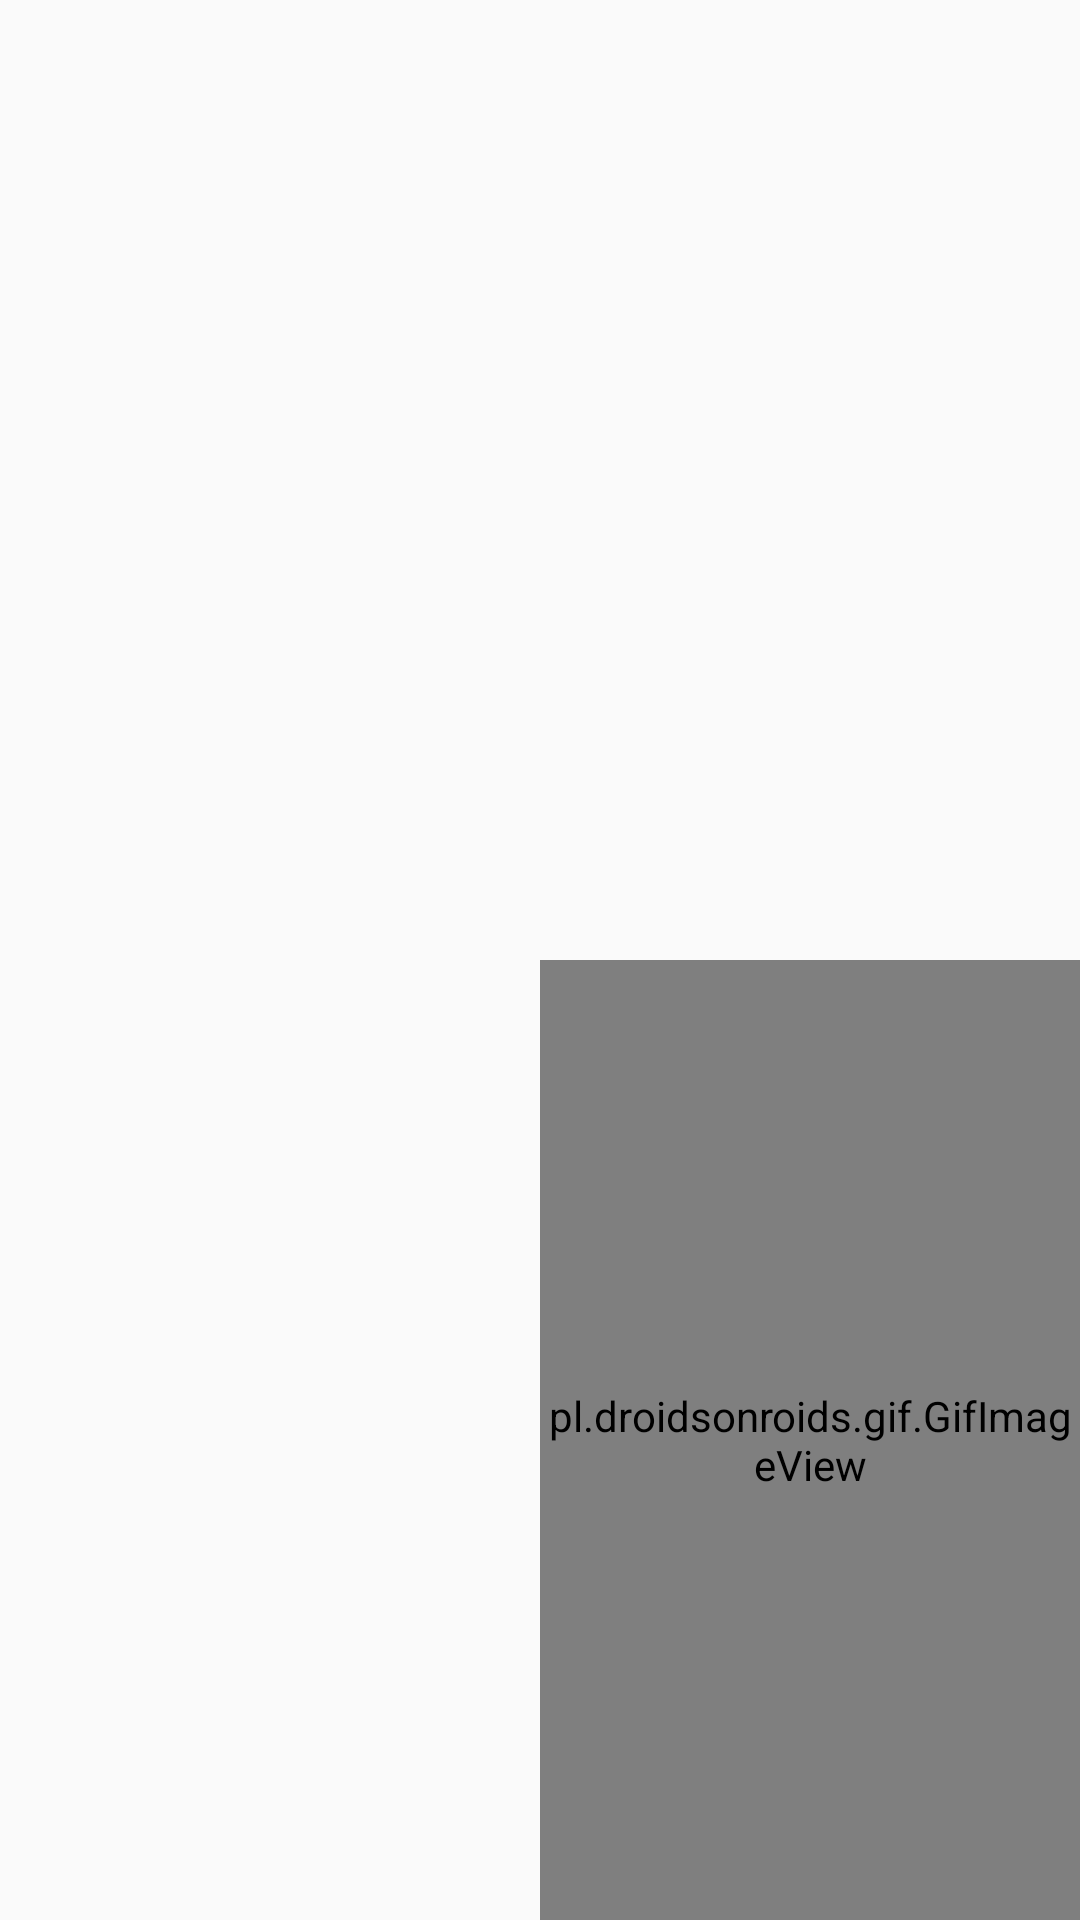

This screen was rendered from an Android layout file. Write that file and the resources it references.
<!-- AndroidManifest.xml: application theme AppTheme.NoActionBar -->
<!-- res/layout/all_session_item.xml -->
<?xml version="1.0" encoding="utf-8"?>
<LinearLayout
    android:id="@+id/main_layout_child_session"
    xmlns:android="http://schemas.android.com/apk/res/android"
    xmlns:app="http://schemas.android.com/apk/res-auto"
    android:layout_width="350dp"
    android:layout_gravity="center"
    android:gravity="center"
    android:focusable="true"
    android:layout_height="match_parent">

    <FrameLayout
        android:layout_width="match_parent"
        android:layout_height="match_parent">

        <FrameLayout
            android:layout_width="match_parent"
            android:layout_height="match_parent">
        <LinearLayout
            android:layout_width="match_parent"
            android:layout_height="wrap_content"
            android:layout_gravity="center">

        </LinearLayout>
        </FrameLayout>
        <FrameLayout
            android:layout_width="match_parent"
            android:layout_height="match_parent">
            <LinearLayout
                android:layout_width="match_parent"
                android:layout_height="match_parent"
                android:visibility="gone"
                android:orientation="vertical">

                    <pl.droidsonroids.gif.GifImageView
                        android:layout_width="match_parent"
                        android:layout_height="70dp"
                        android:scaleType="center"
                         />
            </LinearLayout>
        </FrameLayout>
        <FrameLayout
            android:layout_width="match_parent"
            android:visibility="gone"
            android:layout_height="match_parent">
            <LinearLayout
                android:layout_width="match_parent"
                android:orientation="vertical"
                android:layout_height="match_parent">
            <LinearLayout
                android:layout_width="match_parent"
                android:layout_weight="1"
                android:layout_gravity="bottom"
                android:orientation="vertical"
                android:gravity="bottom"
                android:layout_height="match_parent">

                <TextView
                    android:layout_width="match_parent"
                    android:layout_height="15dp"
                    android:background="#F9A825"></TextView>

                <TextView
                    android:layout_width="match_parent"
                    android:layout_height="15dp"
                    android:background="#EF6C00"></TextView>

                <TextView
                    android:layout_width="match_parent"
                    android:layout_height="15dp"
                    android:background="@android:color/transparent"></TextView>

                <TextView
                    android:layout_width="match_parent"
                    android:layout_height="15dp"
                    android:background="@color/app_red"></TextView>

                <TextView
                    android:layout_width="match_parent"
                    android:layout_height="15dp"
                    android:background="@color/purple_500"></TextView>
            </LinearLayout>
            <LinearLayout
                android:layout_width="match_parent"
                android:layout_weight="1"
                android:layout_height="match_parent"/>
            </LinearLayout>
        </FrameLayout>

        <LinearLayout
            android:id="@+id/ll3"
            android:layout_width="match_parent"
            android:layout_height="match_parent"
            android:background="@android:color/transparent"
            android:orientation="horizontal">
            <LinearLayout
                android:layout_width="match_parent"
                android:layout_weight="1"
                android:layout_height="match_parent"
                android:background="@android:color/transparent"
                android:orientation="horizontal"
                android:layout_gravity="top">
                <LinearLayout
                    android:layout_width="match_parent"
                    android:layout_height="match_parent"
                    android:orientation="vertical"
                    android:background="@android:color/transparent"
                    android:layout_weight="1">
                    <LinearLayout
                        android:layout_width="match_parent"
                        android:layout_height="match_parent"
                        android:background="@android:color/transparent"
                        android:layout_weight="3">

                    </LinearLayout>
                    <ImageView
                        android:id="@+id/image_dashboard"
                        android:layout_width="match_parent"
                        android:layout_height="match_parent"
                        android:layout_weight="2"
                        android:focusableInTouchMode="true"
                        android:focusable="true"
                        android:background="@android:color/transparent"
                        />
                    <LinearLayout
                        android:layout_width="match_parent"
                        android:layout_height="match_parent"
                        android:background="@android:color/transparent"
                        android:layout_weight="3"/>

                </LinearLayout>
                <LinearLayout
                    android:layout_width="match_parent"
                    android:layout_height="match_parent"
                    android:orientation="vertical"
                    android:background="@android:color/transparent"
                    android:layout_weight="1">
                    <LinearLayout
                        android:layout_width="match_parent"
                        android:layout_height="match_parent"
                        android:orientation="vertical"
                        android:background="@android:color/transparent"
                        android:layout_weight="3">
                        <ImageView
                            android:layout_width="match_parent"
                            android:layout_height="match_parent"
                            android:layout_weight="1"
                            android:background="@android:color/transparent" />
                        <ImageView
                            android:layout_width="match_parent"
                            android:layout_height="match_parent"
                            android:layout_weight="1"
                            
                            android:background="@android:color/transparent" />
                        <LinearLayout
                            android:layout_width="wrap_content"
                            android:layout_height="match_parent"
                            android:layout_weight="1"/>

                    </LinearLayout>

                    <pl.droidsonroids.gif.GifImageView
                        android:id="@+id/image_dashboard5"
                        android:layout_width="match_parent"
                        android:layout_height="match_parent"
                        android:background="@android:color/transparent"
                        android:layout_weight="3" />
                </LinearLayout>
            </LinearLayout>
        </LinearLayout>
    </FrameLayout>

</LinearLayout>
<!-- resources referenced by this layout -->
<resources>
  <color name="app_red">#961d1e</color>
  <color name="purple_500">#FF6200EE</color>
  <style name="AppTheme.NoActionBar" parnet="android:Theme.AppCompat">
          <item name="windowActionBar">false</item>
          <item name="windowNoTitle">true</item>
          <item name="android:windowFullscreen">true</item>
      </style>
</resources>
